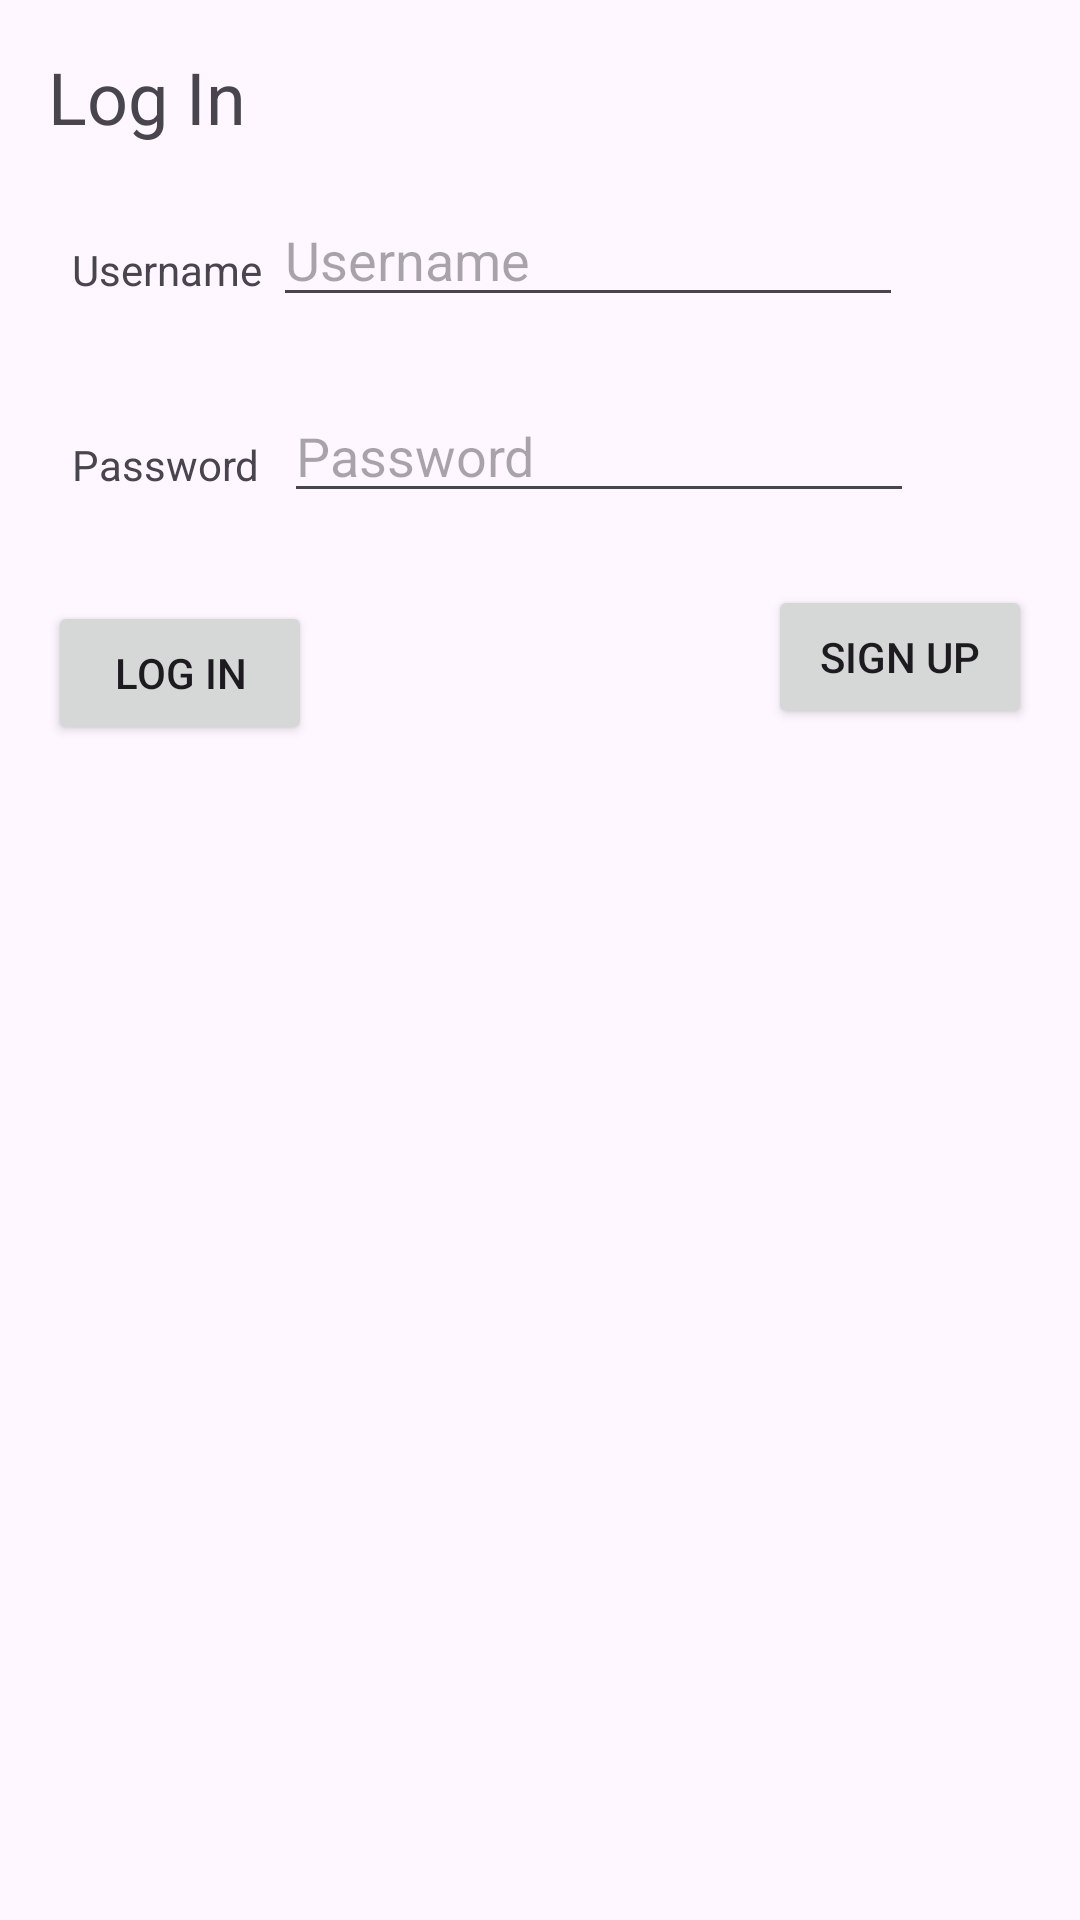

This screen was rendered from an Android layout file. Write that file and the resources it references.
<!-- AndroidManifest.xml: application theme Theme.TaskMaster -->
<!-- res/layout/activity_login.xml -->
<?xml version="1.0" encoding="utf-8"?>
<androidx.constraintlayout.widget.ConstraintLayout xmlns:android="http://schemas.android.com/apk/res/android"
    xmlns:app="http://schemas.android.com/apk/res-auto"
    xmlns:tools="http://schemas.android.com/tools"
    android:layout_width="match_parent"
    android:layout_height="match_parent"
    tools:context=".LoginActivity">

    <TextView
        android:id="@+id/loginTextView"
        android:layout_width="wrap_content"
        android:layout_height="wrap_content"
        android:layout_marginStart="16dp"
        android:layout_marginTop="16dp"
        android:text="Log In"
        android:textSize="24sp"
        app:layout_constraintStart_toStartOf="parent"
        app:layout_constraintTop_toTopOf="parent" />

    <TextView
        android:id="@+id/usernameTextView"
        android:layout_width="wrap_content"
        android:layout_height="wrap_content"
        android:layout_marginStart="24dp"
        android:layout_marginTop="32dp"
        android:text="Username"
        app:layout_constraintStart_toStartOf="parent"
        app:layout_constraintTop_toBottomOf="@+id/loginTextView" />

    <TextView
        android:id="@+id/passwordTextView"
        android:layout_width="wrap_content"
        android:layout_height="wrap_content"
        android:layout_marginStart="24dp"
        android:layout_marginTop="46dp"
        android:text="Password"
        app:layout_constraintStart_toStartOf="parent"
        app:layout_constraintTop_toBottomOf="@+id/usernameTextView" />

    <EditText
        android:id="@+id/usernameEditText"
        android:layout_width="wrap_content"
        android:layout_height="wrap_content"
        android:layout_marginTop="16dp"
        android:ems="10"
        android:hint="Username"
        android:inputType="text"
        app:layout_constraintEnd_toEndOf="parent"
        app:layout_constraintHorizontal_bias="0.06"
        app:layout_constraintStart_toEndOf="@+id/usernameTextView"
        app:layout_constraintTop_toBottomOf="@+id/loginTextView" />

    <EditText
        android:id="@+id/passwordEditText"
        android:layout_width="wrap_content"
        android:layout_height="wrap_content"
        android:layout_marginStart="8dp"
        android:layout_marginTop="24dp"
        android:ems="10"
        android:hint="Password"
        android:inputType="text"
        app:layout_constraintStart_toEndOf="@+id/passwordTextView"
        app:layout_constraintTop_toBottomOf="@+id/usernameEditText" />

    <Button
        android:id="@+id/signUpButton"
        android:layout_width="wrap_content"
        android:layout_height="wrap_content"
        android:layout_marginTop="24dp"
        android:layout_marginEnd="16dp"
        android:text="SIGN UP"
        app:layout_constraintEnd_toEndOf="parent"
        app:layout_constraintTop_toBottomOf="@+id/passwordEditText" />

    <Button
        android:id="@+id/loginButton"
        android:layout_width="wrap_content"
        android:layout_height="wrap_content"
        android:layout_marginStart="16dp"
        android:layout_marginTop="36dp"
        android:text="LOG IN"
        app:layout_constraintStart_toStartOf="parent"
        app:layout_constraintTop_toBottomOf="@+id/passwordTextView" />


</androidx.constraintlayout.widget.ConstraintLayout>
<!-- resources referenced by this layout -->
<resources>
  <style name="Theme.TaskMaster" parent="Base.Theme.TaskMaster" />
  <style name="Base.Theme.TaskMaster" parent="Theme.Material3.DayNight.NoActionBar">
          
          
      </style>
</resources>
